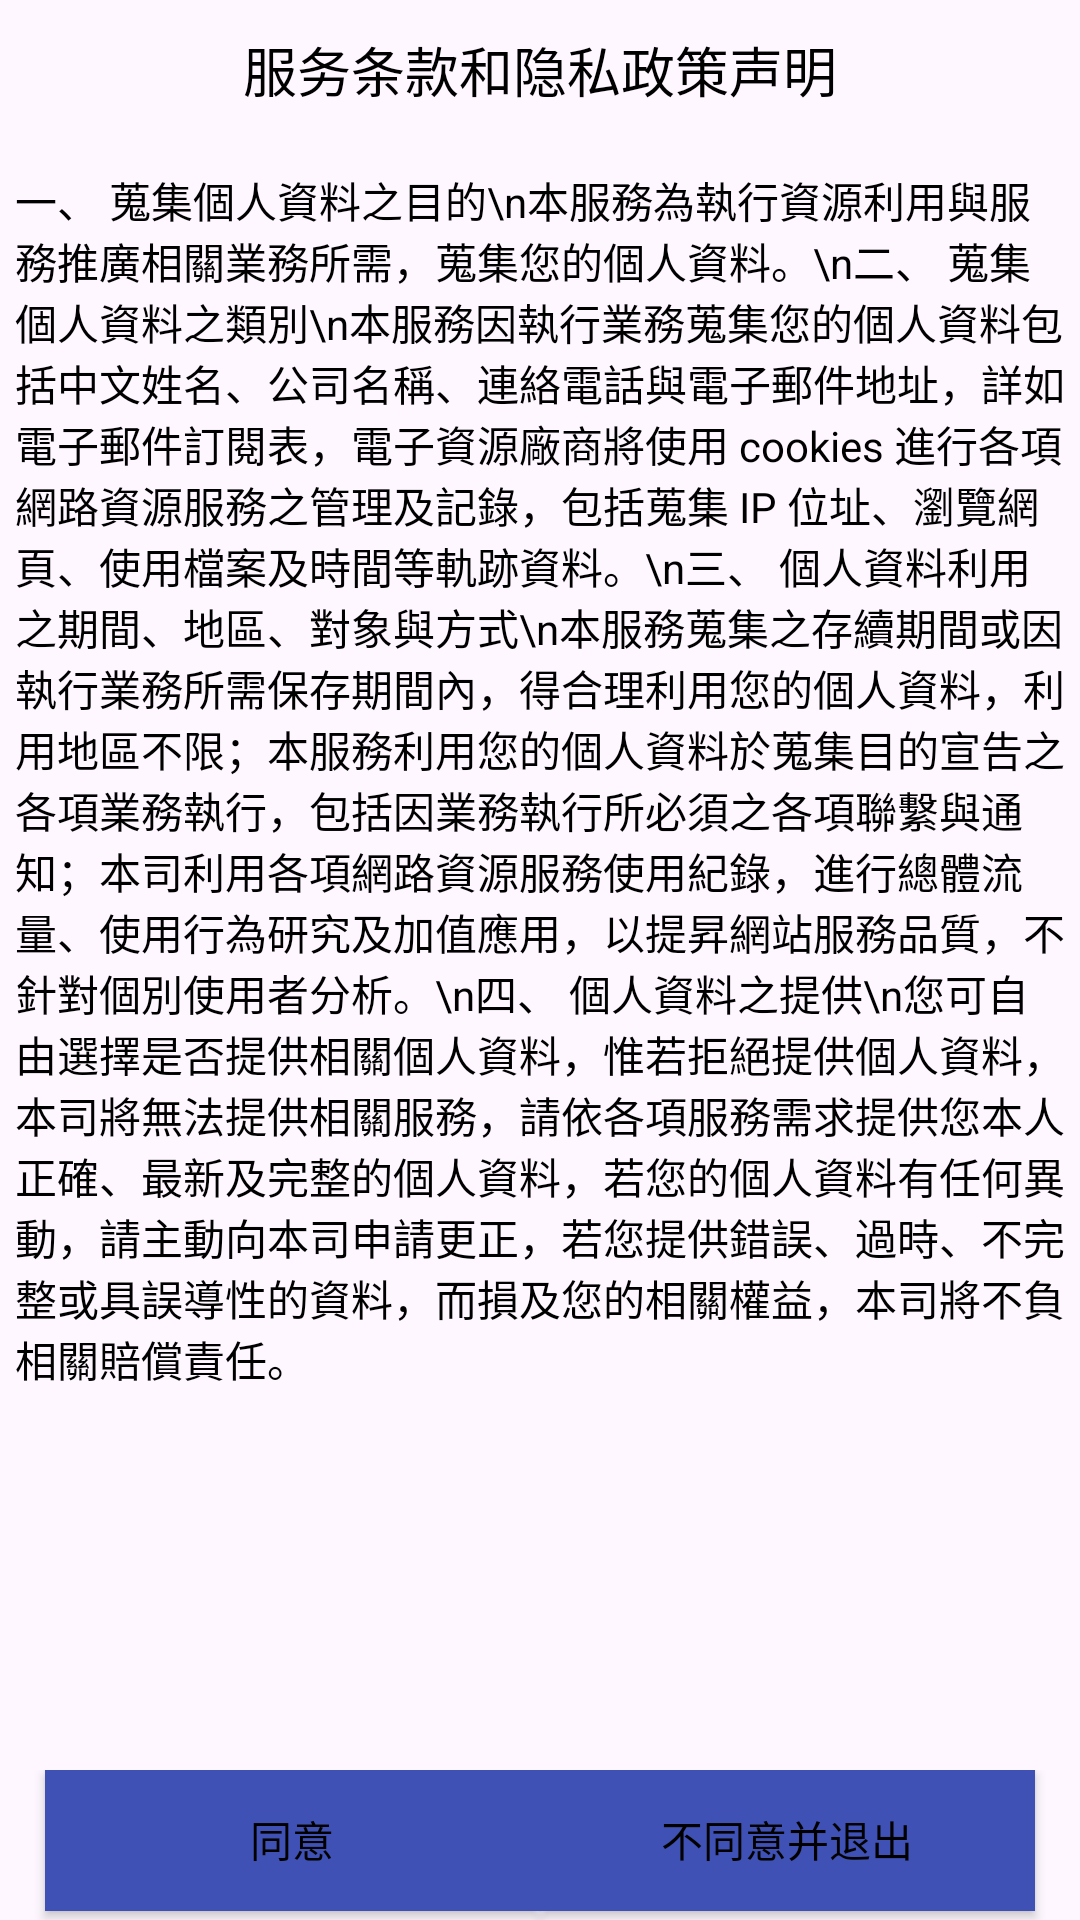

Here is an Android app screen rendered from its layout file. Give the layout XML and the strings, colors and styles it references.
<!-- AndroidManifest.xml: application theme Theme.FutureCampus -->
<!-- res/layout/dialog_privacy_show.xml -->
<?xml version="1.0" encoding="utf-8"?>
<LinearLayout xmlns:android="http://schemas.android.com/apk/res/android"
    xmlns:tools="http://schemas.android.com/tools"
    android:layout_width="match_parent"
    android:layout_height="match_parent"
    android:background="@drawable/dialog_privacy_shape"
    android:orientation="vertical">

    <RelativeLayout
        android:layout_width="match_parent"
        android:layout_height="match_parent">

        <LinearLayout
            android:layout_width="match_parent"
            android:layout_height="match_parent"
            android:layout_above="@+id/ll_btn_bottom"
            android:layout_marginBottom="15dp"
            android:gravity="center"
            android:orientation="vertical">

            <TextView
                android:id="@+id/tv_title"
                android:layout_width="wrap_content"
                android:layout_height="wrap_content"
                android:layout_marginTop="10dp"
                android:layout_marginBottom="10dp"
                android:text="@string/TermsOfServiceAndPrivacyPolicyNotice"
                android:textColor="#000000"
                android:textSize="18sp" />

            <ScrollView
                android:layout_width="match_parent"
                android:layout_height="match_parent"
                android:layout_marginLeft="5dp"
                android:layout_marginRight="5dp"
                android:fadingEdgeLength="50dp"
                android:requiresFadingEdge="horizontal">

                <TextView
                    android:id="@+id/tv_content"
                    android:layout_width="match_parent"
                    android:layout_height="match_parent"
                    android:layout_marginTop="10dp"
                    android:singleLine="false"
                    android:text="一、 蒐集個人資料之目的\n本服務為執行資源利用與服務推廣相關業務所需，蒐集您的個人資料。\n二、 蒐集個人資料之類別\n本服務因執行業務蒐集您的個人資料包括中文姓名、公司名稱、連絡電話與電子郵件地址，詳如電子郵件訂閱表，電子資源廠商將使用 cookies 進行各項網路資源服務之管理及記錄，包括蒐集 IP 位址、瀏覽網頁、使用檔案及時間等軌跡資料。\n三、 個人資料利用之期間、地區、對象與方式\n本服務蒐集之存續期間或因執行業務所需保存期間內，得合理利用您的個人資料，利用地區不限；本服務利用您的個人資料於蒐集目的宣告之各項業務執行，包括因業務執行所必須之各項聯繫與通知；本司利用各項網路資源服務使用紀錄，進行總體流量、使用行為研究及加值應用，以提昇網站服務品質，不針對個別使用者分析。\n四、 個人資料之提供\n您可自由選擇是否提供相關個人資料，惟若拒絕提供個人資料，本司將無法提供相關服務，請依各項服務需求提供您本人正確、最新及完整的個人資料，若您的個人資料有任何異動，請主動向本司申請更正，若您提供錯誤、過時、不完整或具誤導性的資料，而損及您的相關權益，本司將不負相關賠償責任。" android:textColor="#000000" />
            </ScrollView>
        </LinearLayout>

        <LinearLayout
            android:id="@+id/ll_btn_bottom"
            android:layout_width="fill_parent"
            android:layout_height="wrap_content"
            android:layout_alignParentBottom="true"
            android:gravity="center"
            android:orientation="horizontal">
            <Button
                android:id="@+id/btn_agree"
                android:layout_width="0dp"
                android:layout_height="wrap_content"
                android:layout_weight="1"
                android:layout_marginBottom="2dp"
                android:layout_marginStart="15dp"
                android:text="同意"
                android:textColor="#000000"
                android:background="@color/colorPrimary"
                android:onClick="onBtnClickDialog"/>
            <Button
                android:id="@+id/btn_disagree"
                android:layout_width="0dp"
                android:layout_height="wrap_content"
                android:layout_weight="1"
                android:layout_marginBottom="2dp"
                android:layout_marginEnd="15dp"
                android:text="不同意并退出"
                android:textColor="#000000"
                android:background="@color/colorPrimary"
                android:onClick="onBtnClickDialog"/>

        </LinearLayout>
    </RelativeLayout>
</LinearLayout>
<!-- resources referenced by this layout -->
<resources>
  <color name="colorPrimary">#3F51B5</color>
  <string name="TermsOfServiceAndPrivacyPolicyNotice">服务条款和隐私政策声明</string>
  <style name="Theme.FutureCampus" parent="Base.Theme.FutureCampus" />
  <style name="Base.Theme.FutureCampus" parent="Theme.Material3.DayNight.NoActionBar">
          
          
      </style>
</resources>
